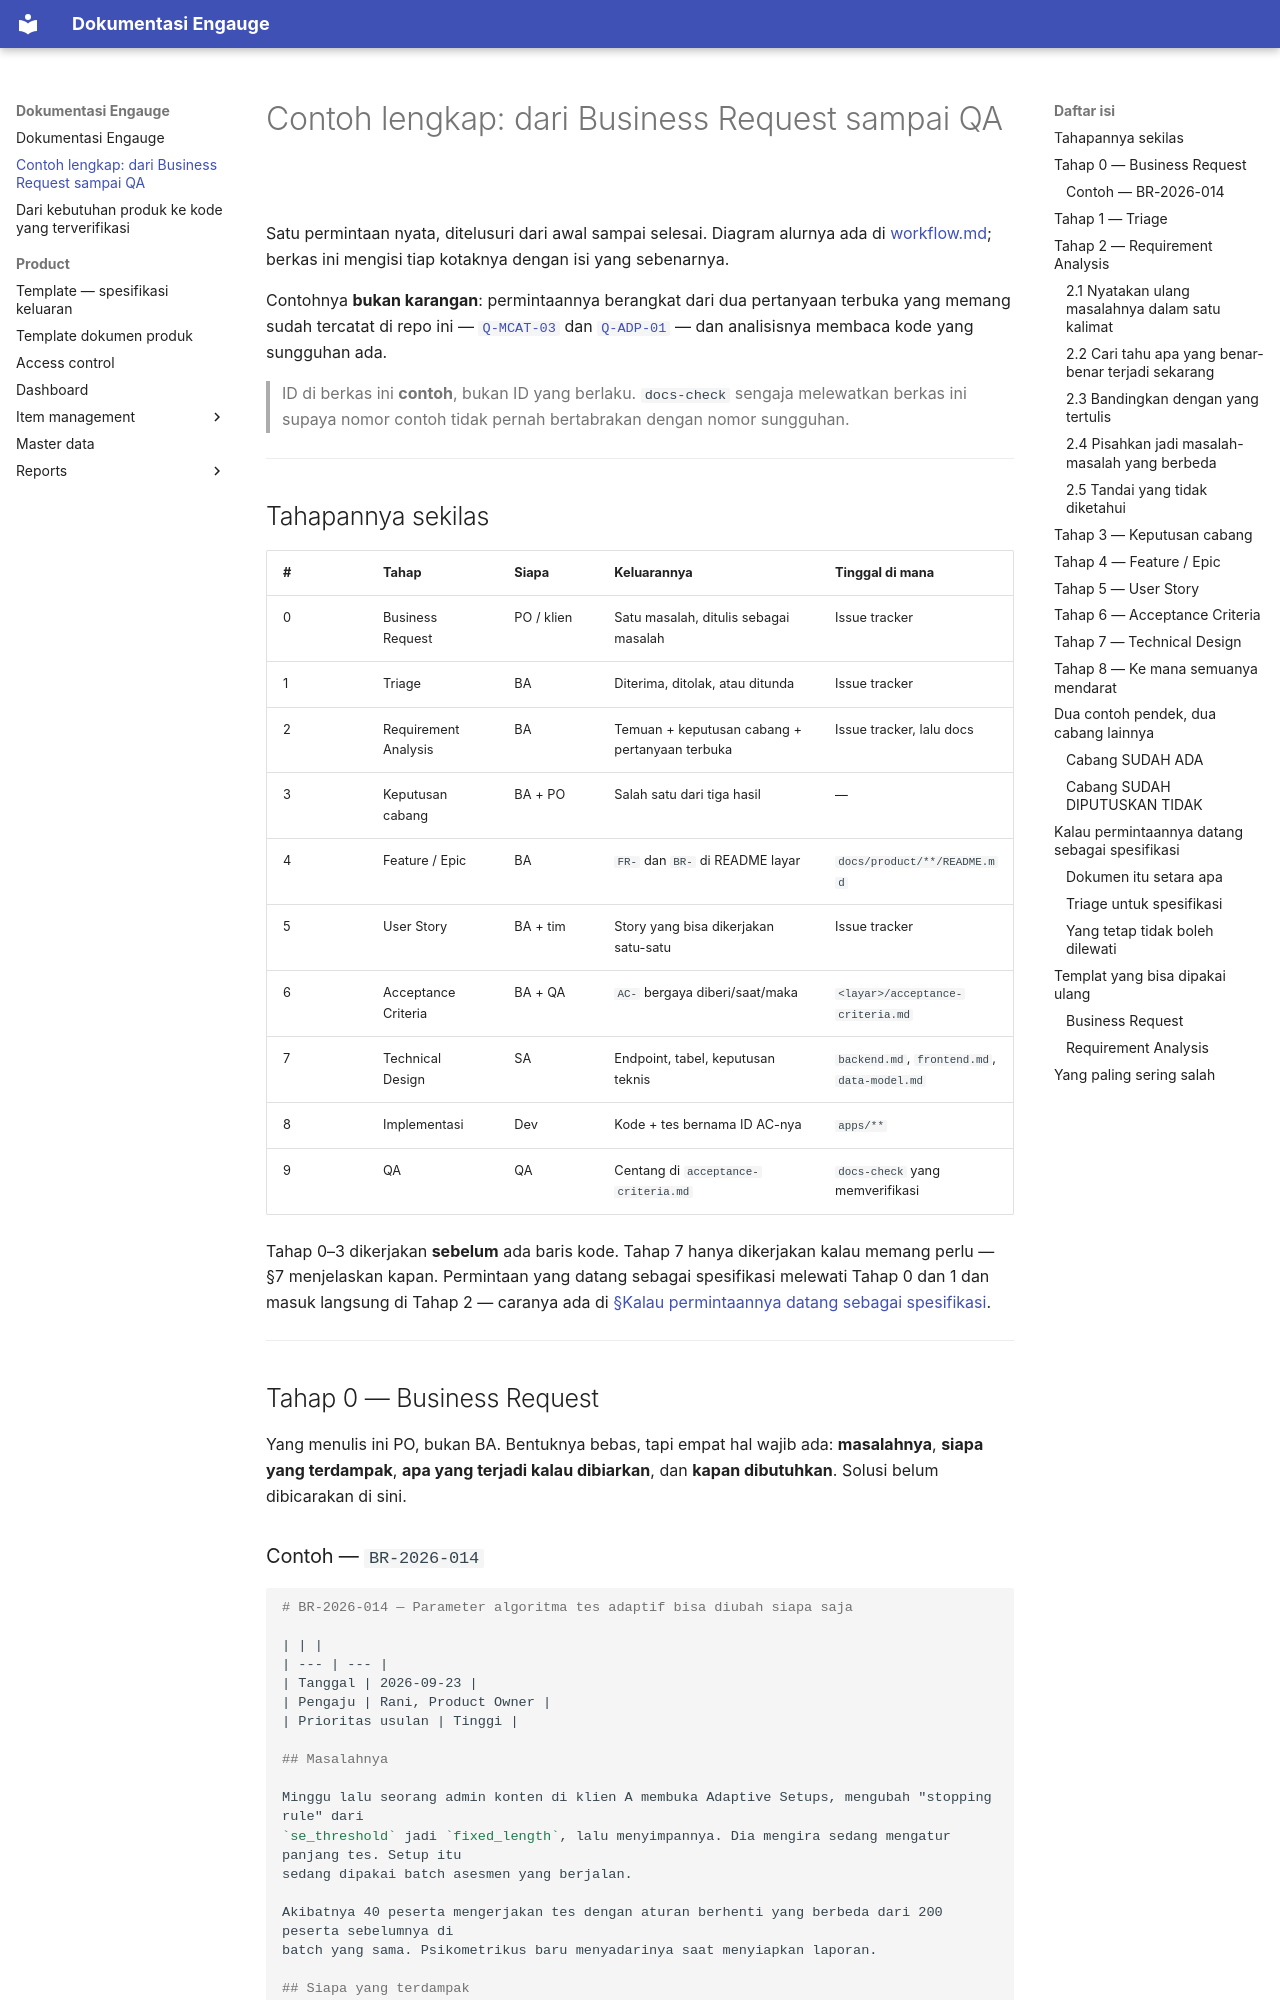

repository: farhadzamanzuhdi/mcat-docs · page: workflow-example/index.html · generator: mkdocs

# Contoh lengkap: dari Business Request sampai QA

Satu permintaan nyata, ditelusuri dari awal sampai selesai. Diagram alurnya ada di
[workflow.md](workflow.md); berkas ini mengisi tiap kotaknya dengan isi yang sebenarnya.

Contohnya **bukan karangan**: permintaannya berangkat dari dua pertanyaan terbuka yang memang sudah tercatat di
repo ini — [`Q-MCAT-03`](product/item-management/mcat/README.md) dan
[`Q-ADP-01`](product/item-management/mcat/adaptive-setups/README.md) — dan analisisnya membaca kode yang
sungguhan ada.

> ID di berkas ini **contoh**, bukan ID yang berlaku. `docs-check` sengaja melewatkan berkas ini supaya nomor
> contoh tidak pernah bertabrakan dengan nomor sungguhan.

---

## Tahapannya sekilas

| # | Tahap | Siapa | Keluarannya | Tinggal di mana |
| --- | --- | --- | --- | --- |
| 0 | Business Request | PO / klien | Satu masalah, ditulis sebagai masalah | Issue tracker |
| 1 | Triage | BA | Diterima, ditolak, atau ditunda | Issue tracker |
| 2 | Requirement Analysis | BA | Temuan + keputusan cabang + pertanyaan terbuka | Issue tracker, lalu docs |
| 3 | Keputusan cabang | BA + PO | Salah satu dari tiga hasil | — |
| 4 | Feature / Epic | BA | `FR-` dan `BR-` di README layar | `docs/product/**/README.md` |
| 5 | User Story | BA + tim | Story yang bisa dikerjakan satu-satu | Issue tracker |
| 6 | Acceptance Criteria | BA + QA | `AC-` bergaya diberi/saat/maka | `<layar>/acceptance-criteria.md` |
| 7 | Technical Design | SA | Endpoint, tabel, keputusan teknis | `backend.md`, `frontend.md`, `data-model.md` |
| 8 | Implementasi | Dev | Kode + tes bernama ID AC-nya | `apps/**` |
| 9 | QA | QA | Centang di `acceptance-criteria.md` | `docs-check` yang memverifikasi |

Tahap 0–3 dikerjakan **sebelum** ada baris kode. Tahap 7 hanya dikerjakan kalau memang perlu — §7 menjelaskan
kapan. Permintaan yang datang sebagai spesifikasi melewati Tahap 0 dan 1 dan masuk langsung di Tahap 2 —
caranya ada di [§Kalau permintaannya datang sebagai spesifikasi](#kalau-permintaannya-datang-sebagai-spesifikasi).

---

## Tahap 0 — Business Request

Yang menulis ini PO, bukan BA. Bentuknya bebas, tapi empat hal wajib ada: **masalahnya**, **siapa yang
terdampak**, **apa yang terjadi kalau dibiarkan**, dan **kapan dibutuhkan**. Solusi belum dibicarakan di sini.
